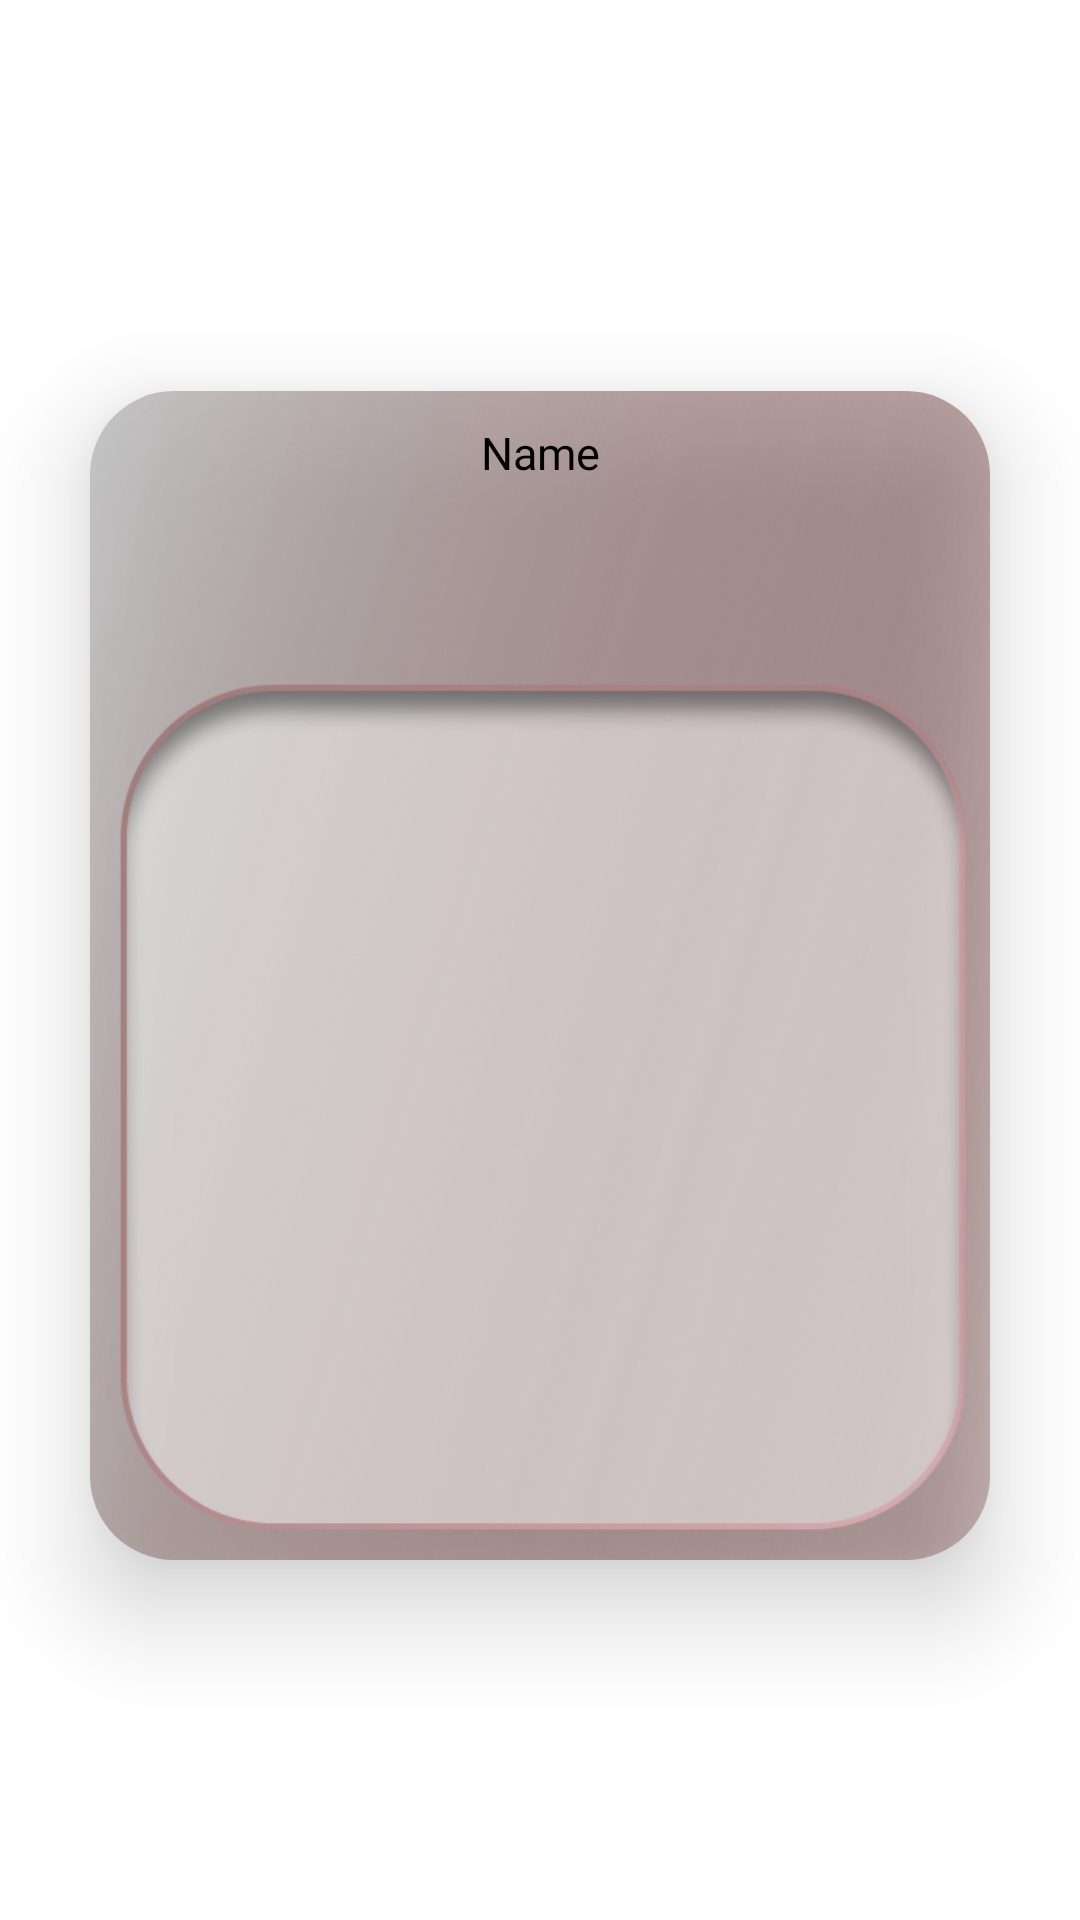

Layout XML and referenced resources for this Android screen:
<!-- AndroidManifest.xml: application theme Theme.Autocraft -->
<!-- res/layout/grid_device_card.xml -->
<?xml version="1.0" encoding="utf-8"?>
<androidx.constraintlayout.widget.ConstraintLayout
    xmlns:android="http://schemas.android.com/apk/res/android"
    xmlns:app="http://schemas.android.com/apk/res-auto"
    android:layout_width="match_parent"
    android:layout_height="wrap_content">

    <Space
        android:id="@+id/space"
        android:layout_width="0dp"
        android:layout_height="0dp"
        app:layout_constraintTop_toTopOf="parent"
        app:layout_constraintStart_toStartOf="parent"
        app:layout_constraintHeight_percent="0.22"/>

    <TextView
        android:id="@+id/name"
        android:layout_width="wrap_content"
        android:layout_height="wrap_content"
        android:text="Name"
        android:textSize="15dp"
        android:fontFamily="@font/font"
        android:textColor="@color/black"
        android:elevation="21dp"
        app:layout_constraintStart_toStartOf="parent"
        app:layout_constraintTop_toBottomOf="@+id/space"
        app:layout_constraintEnd_toEndOf="parent" />

    <androidx.cardview.widget.CardView
        android:layout_width="match_parent"
        android:layout_height="wrap_content"
        android:layout_marginTop="10dp"
        android:layout_marginHorizontal="10dp"
        app:cardElevation="20dp"
        app:cardCornerRadius="28dp"
        app:cardBackgroundColor="@color/transparent"
        app:cardMaxElevation="12dp"
        android:alpha="0.9"
        app:cardUseCompatPadding="true"
        app:cardPreventCornerOverlap="false"
        app:layout_constraintStart_toStartOf="parent"
        app:layout_constraintTop_toTopOf="parent"
        app:layout_constraintEnd_toEndOf="parent"
        app:layout_constraintBottom_toBottomOf="parent">

        <ImageView
            android:id="@+id/image"
            android:src="@drawable/device_grid_card"
            android:layout_width="match_parent"
            android:layout_height="wrap_content"
            android:adjustViewBounds="true" />

    </androidx.cardview.widget.CardView>

</androidx.constraintlayout.widget.ConstraintLayout>
<!-- resources referenced by this layout -->
<resources>
  <color name="black">#FF000000</color>
  <color name="transparent">#00000000</color>
  <!-- drawable device_grid_card: png bitmap (drawable, 334027 bytes) -->
  <style name="Theme.Autocraft" parent="Theme.MaterialComponents.DayNight.NoActionBar">
          
          <item name="colorPrimary">@color/purple_500</item>
          <item name="colorPrimaryVariant">@color/purple_700</item>
          <item name="colorOnPrimary">@color/white</item>
          
          <item name="colorSecondary">@color/teal_200</item>
          <item name="colorSecondaryVariant">@color/teal_700</item>
          <item name="colorOnSecondary">@color/black</item>
          
          <item name="android:statusBarColor">?attr/colorPrimaryVariant</item>
          
          <item name="fontFamily">@font/font</item>
      </style>
  <color name="purple_500">#FF6200EE</color>
  <color name="purple_700">#FF3700B3</color>
  <color name="white">#F5F5F5</color>
  <color name="teal_200">#FF03DAC5</color>
  <color name="teal_700">#FF018786</color>
</resources>
